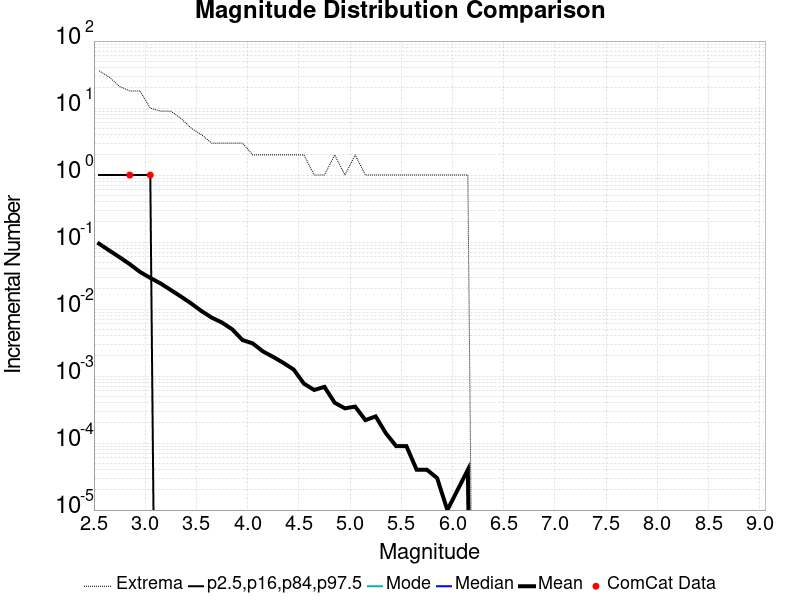

The file beside this chart, header and first rows:
Magnitude, ComCat Data, Simulation Mean, Simulation Median, Simulation Mode, Simulation Minimum, Simulation Maximum, 2.5 %-ile, 16 %-ile, 84 %-ile, 97.5 %-ile
2.55, 0.0, 0.09461, 0.0, 0.0, 0.0, 36.0, 0.0, 0.0, 0.0, 1.0
2.65, 0.0, 0.07479, 0.0, 0.0, 0.0, 29.0, 0.0, 0.0, 0.0, 1.0
2.75, 0.0, 0.05942, 0.0, 0.0, 0.0, 21.0, 0.0, 0.0, 0.0, 1.0
2.85, 1.0, 0.04676, 0.0, 0.0, 0.0, 18.0, 0.0, 0.0, 0.0, 1.0
2.95, 0.0, 0.03579, 0.0, 0.0, 0.0, 18.0, 0.0, 0.0, 0.0, 1.0
3.05, 1.0, 0.02917, 0.0, 0.0, 0.0, 10.0, 0.0, 0.0, 0.0, 1.0
3.15, 0.0, 0.02413, 0.0, 0.0, 0.0, 9.0, 0.0, 0.0, 0.0, 0.0
3.25, 0.0, 0.01928, 0.0, 0.0, 0.0, 9.0, 0.0, 0.0, 0.0, 0.0
3.35, 0.0, 0.01534, 0.0, 0.0, 0.0, 7.0, 0.0, 0.0, 0.0, 0.0
3.45, 0.0, 0.0121, 0.0, 0.0, 0.0, 5.0, 0.0, 0.0, 0.0, 0.0
3.55, 0.0, 0.00934, 0.0, 0.0, 0.0, 4.0, 0.0, 0.0, 0.0, 0.0
3.65, 0.0, 0.00745, 0.0, 0.0, 0.0, 3.0, 0.0, 0.0, 0.0, 0.0
3.75, 0.0, 0.00629, 0.0, 0.0, 0.0, 3.0, 0.0, 0.0, 0.0, 0.0
3.85, 0.0, 0.00498, 0.0, 0.0, 0.0, 3.0, 0.0, 0.0, 0.0, 0.0
3.95, 0.0, 0.00345, 0.0, 0.0, 0.0, 3.0, 0.0, 0.0, 0.0, 0.0
4.05, 0.0, 0.00307, 0.0, 0.0, 0.0, 2.0, 0.0, 0.0, 0.0, 0.0
4.15, 0.0, 0.00233, 0.0, 0.0, 0.0, 2.0, 0.0, 0.0, 0.0, 0.0
4.25, 0.0, 0.00193, 0.0, 0.0, 0.0, 2.0, 0.0, 0.0, 0.0, 0.0
4.35, 0.0, 0.00157, 0.0, 0.0, 0.0, 2.0, 0.0, 0.0, 0.0, 0.0
4.45, 0.0, 0.00125, 0.0, 0.0, 0.0, 2.0, 0.0, 0.0, 0.0, 0.0
4.55, 0.0, 7.7E-4, 0.0, 0.0, 0.0, 2.0, 0.0, 0.0, 0.0, 0.0
4.65, 0.0, 6.2E-4, 0.0, 0.0, 0.0, 1.0, 0.0, 0.0, 0.0, 0.0
4.75, 0.0, 6.9E-4, 0.0, 0.0, 0.0, 1.0, 0.0, 0.0, 0.0, 0.0
4.85, 0.0, 4.0E-4, 0.0, 0.0, 0.0, 2.0, 0.0, 0.0, 0.0, 0.0
4.95, 0.0, 3.3E-4, 0.0, 0.0, 0.0, 1.0, 0.0, 0.0, 0.0, 0.0
5.05, 0.0, 3.5E-4, 0.0, 0.0, 0.0, 2.0, 0.0, 0.0, 0.0, 0.0
5.15, 0.0, 2.2E-4, 0.0, 0.0, 0.0, 1.0, 0.0, 0.0, 0.0, 0.0
5.25, 0.0, 2.5E-4, 0.0, 0.0, 0.0, 1.0, 0.0, 0.0, 0.0, 0.0
5.35, 0.0, 1.4E-4, 0.0, 0.0, 0.0, 1.0, 0.0, 0.0, 0.0, 0.0
5.45, 0.0, 9.0E-5, 0.0, 0.0, 0.0, 1.0, 0.0, 0.0, 0.0, 0.0
5.55, 0.0, 9.0E-5, 0.0, 0.0, 0.0, 1.0, 0.0, 0.0, 0.0, 0.0
5.65, 0.0, 4.0E-5, 0.0, 0.0, 0.0, 1.0, 0.0, 0.0, 0.0, 0.0
5.75, 0.0, 4.0E-5, 0.0, 0.0, 0.0, 1.0, 0.0, 0.0, 0.0, 0.0
5.85, 0.0, 3.0E-5, 0.0, 0.0, 0.0, 1.0, 0.0, 0.0, 0.0, 0.0
5.95, 0.0, 1.0E-5, 0.0, 0.0, 0.0, 1.0, 0.0, 0.0, 0.0, 0.0
6.05, 0.0, 2.0E-5, 0.0, 0.0, 0.0, 1.0, 0.0, 0.0, 0.0, 0.0
6.15, 0.0, 4.0E-5, 0.0, 0.0, 0.0, 1.0, 0.0, 0.0, 0.0, 0.0
6.25, 0.0, 0.0, 0.0, 0.0, 0.0, 0.0, 0.0, 0.0, 0.0, 0.0
6.35, 0.0, 0.0, 0.0, 0.0, 0.0, 0.0, 0.0, 0.0, 0.0, 0.0
6.45, 0.0, 0.0, 0.0, 0.0, 0.0, 0.0, 0.0, 0.0, 0.0, 0.0
6.55, 0.0, 0.0, 0.0, 0.0, 0.0, 0.0, 0.0, 0.0, 0.0, 0.0
6.65, 0.0, 0.0, 0.0, 0.0, 0.0, 0.0, 0.0, 0.0, 0.0, 0.0
6.75, 0.0, 0.0, 0.0, 0.0, 0.0, 0.0, 0.0, 0.0, 0.0, 0.0
6.85, 0.0, 0.0, 0.0, 0.0, 0.0, 0.0, 0.0, 0.0, 0.0, 0.0
6.95, 0.0, 0.0, 0.0, 0.0, 0.0, 0.0, 0.0, 0.0, 0.0, 0.0
7.05, 0.0, 0.0, 0.0, 0.0, 0.0, 0.0, 0.0, 0.0, 0.0, 0.0
7.15, 0.0, 0.0, 0.0, 0.0, 0.0, 0.0, 0.0, 0.0, 0.0, 0.0
7.25, 0.0, 0.0, 0.0, 0.0, 0.0, 0.0, 0.0, 0.0, 0.0, 0.0
7.35, 0.0, 0.0, 0.0, 0.0, 0.0, 0.0, 0.0, 0.0, 0.0, 0.0
7.45, 0.0, 0.0, 0.0, 0.0, 0.0, 0.0, 0.0, 0.0, 0.0, 0.0
7.55, 0.0, 0.0, 0.0, 0.0, 0.0, 0.0, 0.0, 0.0, 0.0, 0.0
7.65, 0.0, 0.0, 0.0, 0.0, 0.0, 0.0, 0.0, 0.0, 0.0, 0.0
7.75, 0.0, 0.0, 0.0, 0.0, 0.0, 0.0, 0.0, 0.0, 0.0, 0.0
7.85, 0.0, 0.0, 0.0, 0.0, 0.0, 0.0, 0.0, 0.0, 0.0, 0.0
7.95, 0.0, 0.0, 0.0, 0.0, 0.0, 0.0, 0.0, 0.0, 0.0, 0.0
8.05, 0.0, 0.0, 0.0, 0.0, 0.0, 0.0, 0.0, 0.0, 0.0, 0.0
8.15, 0.0, 0.0, 0.0, 0.0, 0.0, 0.0, 0.0, 0.0, 0.0, 0.0
8.25, 0.0, 0.0, 0.0, 0.0, 0.0, 0.0, 0.0, 0.0, 0.0, 0.0
8.35, 0.0, 0.0, 0.0, 0.0, 0.0, 0.0, 0.0, 0.0, 0.0, 0.0
8.45, 0.0, 0.0, 0.0, 0.0, 0.0, 0.0, 0.0, 0.0, 0.0, 0.0
... 6 more rows
